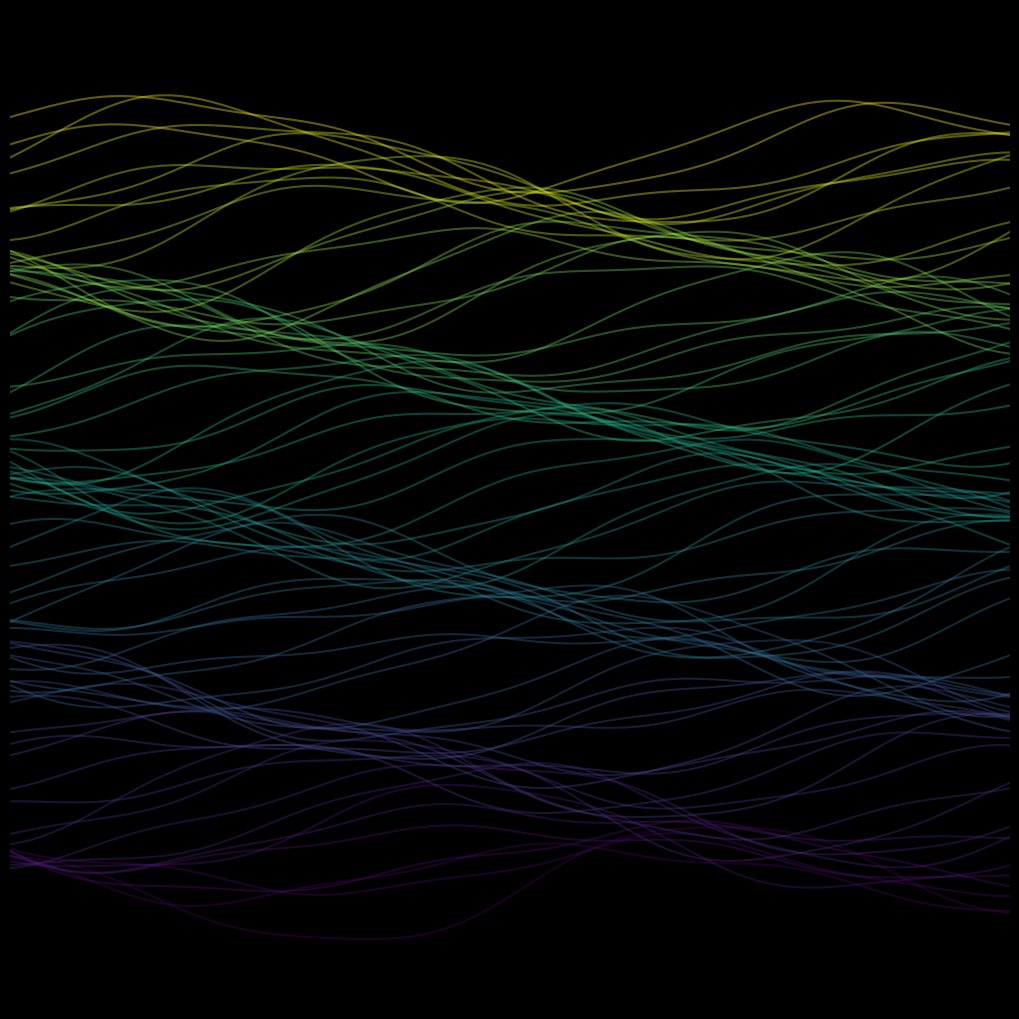

Write the Python code that produced this figure.
"""
Flowing Curves - Algorithmic Art
Creates organic flowing curves using Perlin-like noise and Bezier paths
"""

import numpy as np
import matplotlib.pyplot as plt
from scipy.interpolate import CubicSpline
import matplotlib.colors as mcolors

# Parameters
NUM_CURVES = 80
POINTS_PER_CURVE = 100
NOISE_SCALE = 0.5
AMPLITUDE = 3.0
COLORMAP = 'viridis'
BACKGROUND = '#000000'
LINE_WIDTH = 1.5
ALPHA = 0.4
DPI = 150
OUTPUT_FILE = 'flowing_curves.jpg'

def generate_smooth_noise(length, scale=1.0):
    """Generate smooth random variations"""
    x = np.linspace(0, scale * 4 * np.pi, length)
    noise = np.zeros(length)
    
    # Multiple frequency components
    for freq in [1, 2, 4]:
        phase = np.random.rand() * 2 * np.pi
        noise += np.sin(freq * x + phase) / freq
    
    return noise

def create_flowing_curves():
    """Create organic flowing curve patterns"""
    
    fig, ax = plt.subplots(figsize=(14, 10), dpi=DPI)
    fig.patch.set_facecolor(BACKGROUND)
    ax.set_facecolor(BACKGROUND)
    
    # Get colormap
    cmap = plt.get_cmap(COLORMAP)
    
    # Generate curves
    for i in range(NUM_CURVES):
        # Base y position
        y_base = i * 0.15 - NUM_CURVES * 0.075
        
        # X coordinates
        x = np.linspace(-8, 8, POINTS_PER_CURVE)
        
        # Generate smooth noise for y variation
        noise = generate_smooth_noise(POINTS_PER_CURVE, NOISE_SCALE)
        
        # Add wave patterns
        wave = AMPLITUDE * np.sin(x * 0.5 + i * 0.3)
        
        # Combine for y coordinates
        y = y_base + noise * 0.3 + wave * 0.2
        
        # Color based on position
        color = cmap(i / NUM_CURVES)
        
        # Plot curve
        ax.plot(x, y, color=color, linewidth=LINE_WIDTH, 
               alpha=ALPHA, solid_capstyle='round')
    
    # Styling
    ax.set_xlim(-8, 8)
    ax.set_ylim(-NUM_CURVES * 0.075 - 2, NUM_CURVES * 0.075 + 2)
    ax.set_aspect('equal')
    ax.axis('off')
    
    plt.tight_layout(pad=0)
    plt.savefig(OUTPUT_FILE, dpi=DPI, bbox_inches='tight', 
                pad_inches=0, facecolor=BACKGROUND)
    print(f"Saved: {OUTPUT_FILE}")
    plt.show()

if __name__ == "__main__":
    print("Creating Flowing Curves art...")
    create_flowing_curves()
    print("Complete!")
